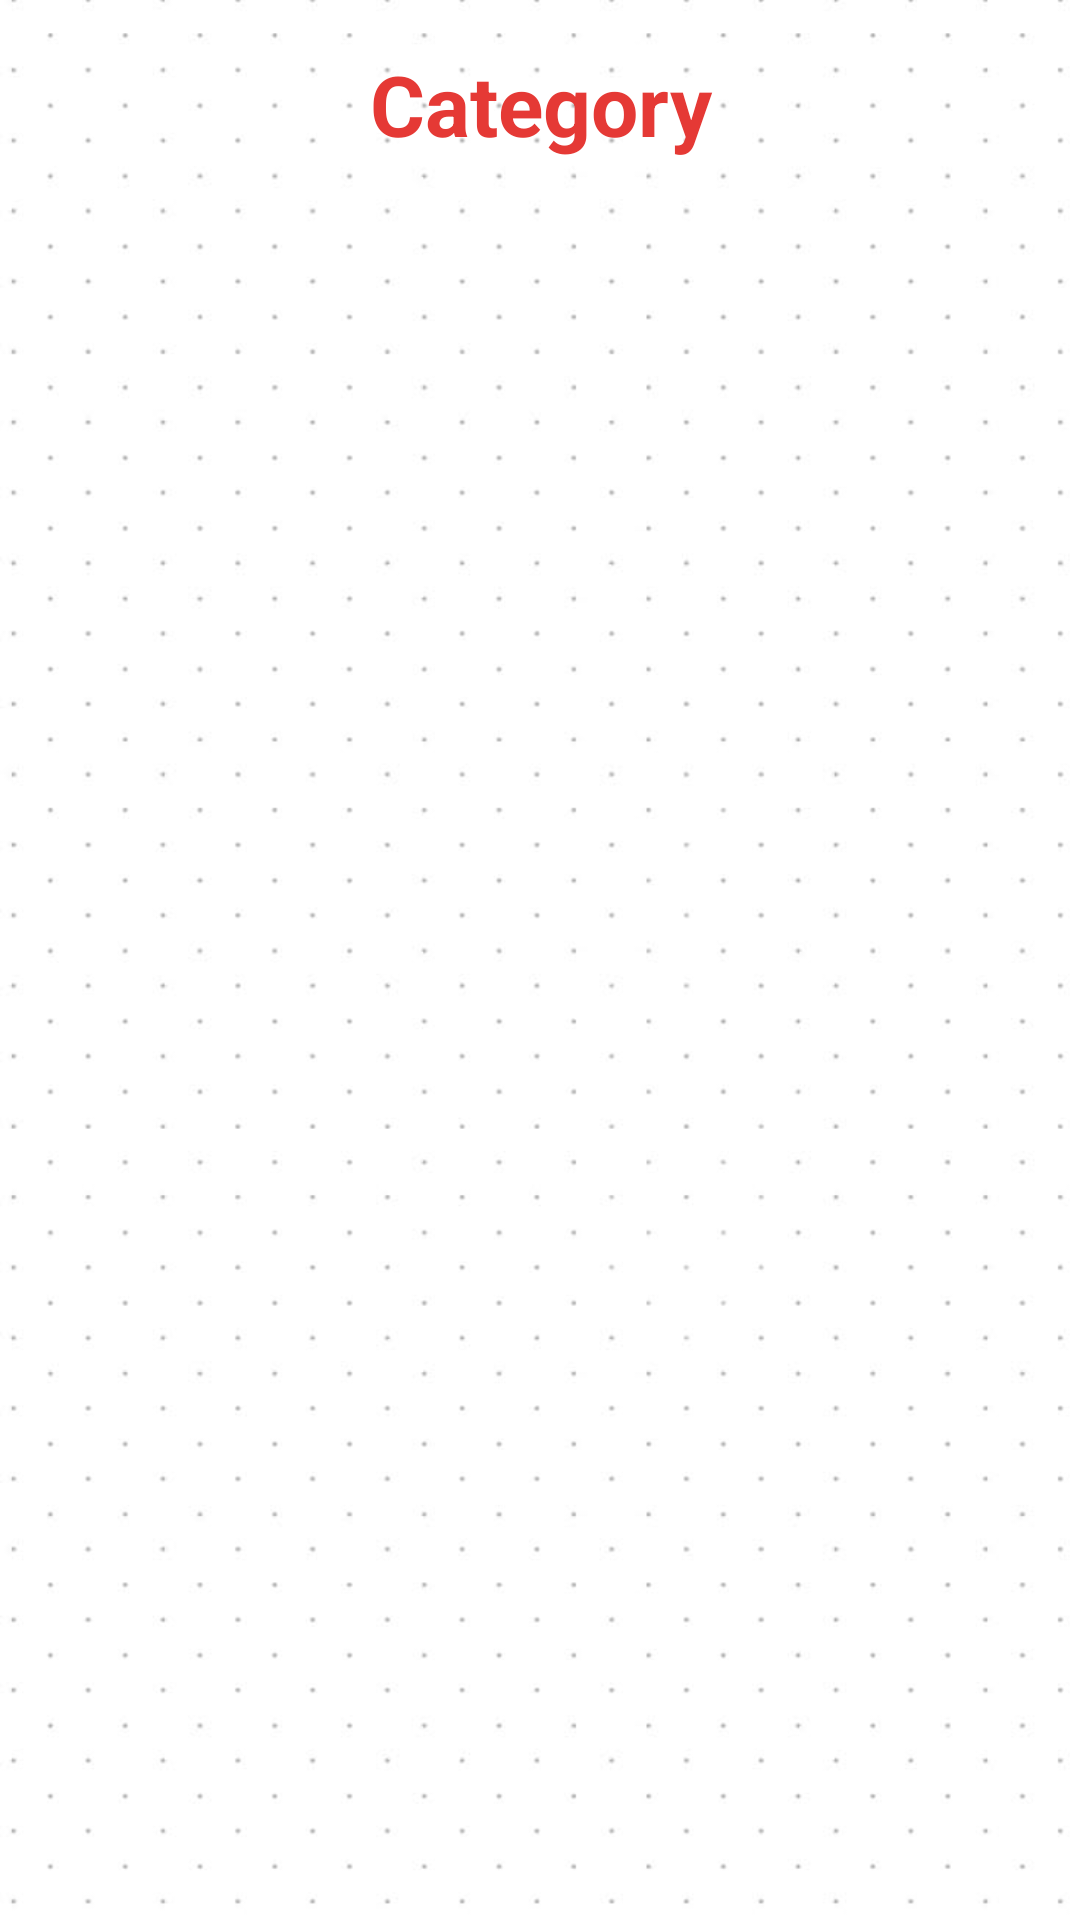

The Android layout XML behind this screen, and the referenced resources:
<!-- AndroidManifest.xml: application theme Theme.Pixxa -->
<!-- res/layout/activity_category.xml -->
<?xml version="1.0" encoding="utf-8"?>
<LinearLayout xmlns:android="http://schemas.android.com/apk/res/android"
    android:layout_width="match_parent"
    android:layout_height="match_parent"
    android:orientation="vertical"
    android:background="@drawable/bg"
    android:padding="16dp">

    <TextView
        android:id="@+id/categoryTitle"
        android:layout_width="match_parent"
        android:layout_height="wrap_content"
        android:text="Category"
        android:textSize="28sp"
        android:textStyle="bold"
        android:textColor="#E53935"
        android:gravity="center"
        android:paddingBottom="20dp"/>

    <androidx.recyclerview.widget.RecyclerView
        android:id="@+id/recyclerCategory"
        android:layout_width="match_parent"
        android:layout_height="match_parent"/>

</LinearLayout>
<!-- resources referenced by this layout -->
<resources>
  <!-- drawable bg: png bitmap (drawable, 63691 bytes) -->
  <style name="Theme.Pixxa" parent="Base.Theme.Pixxa" />
  <style name="Base.Theme.Pixxa" parent="Theme.Material3.DayNight.NoActionBar">
          
          
      </style>
</resources>
